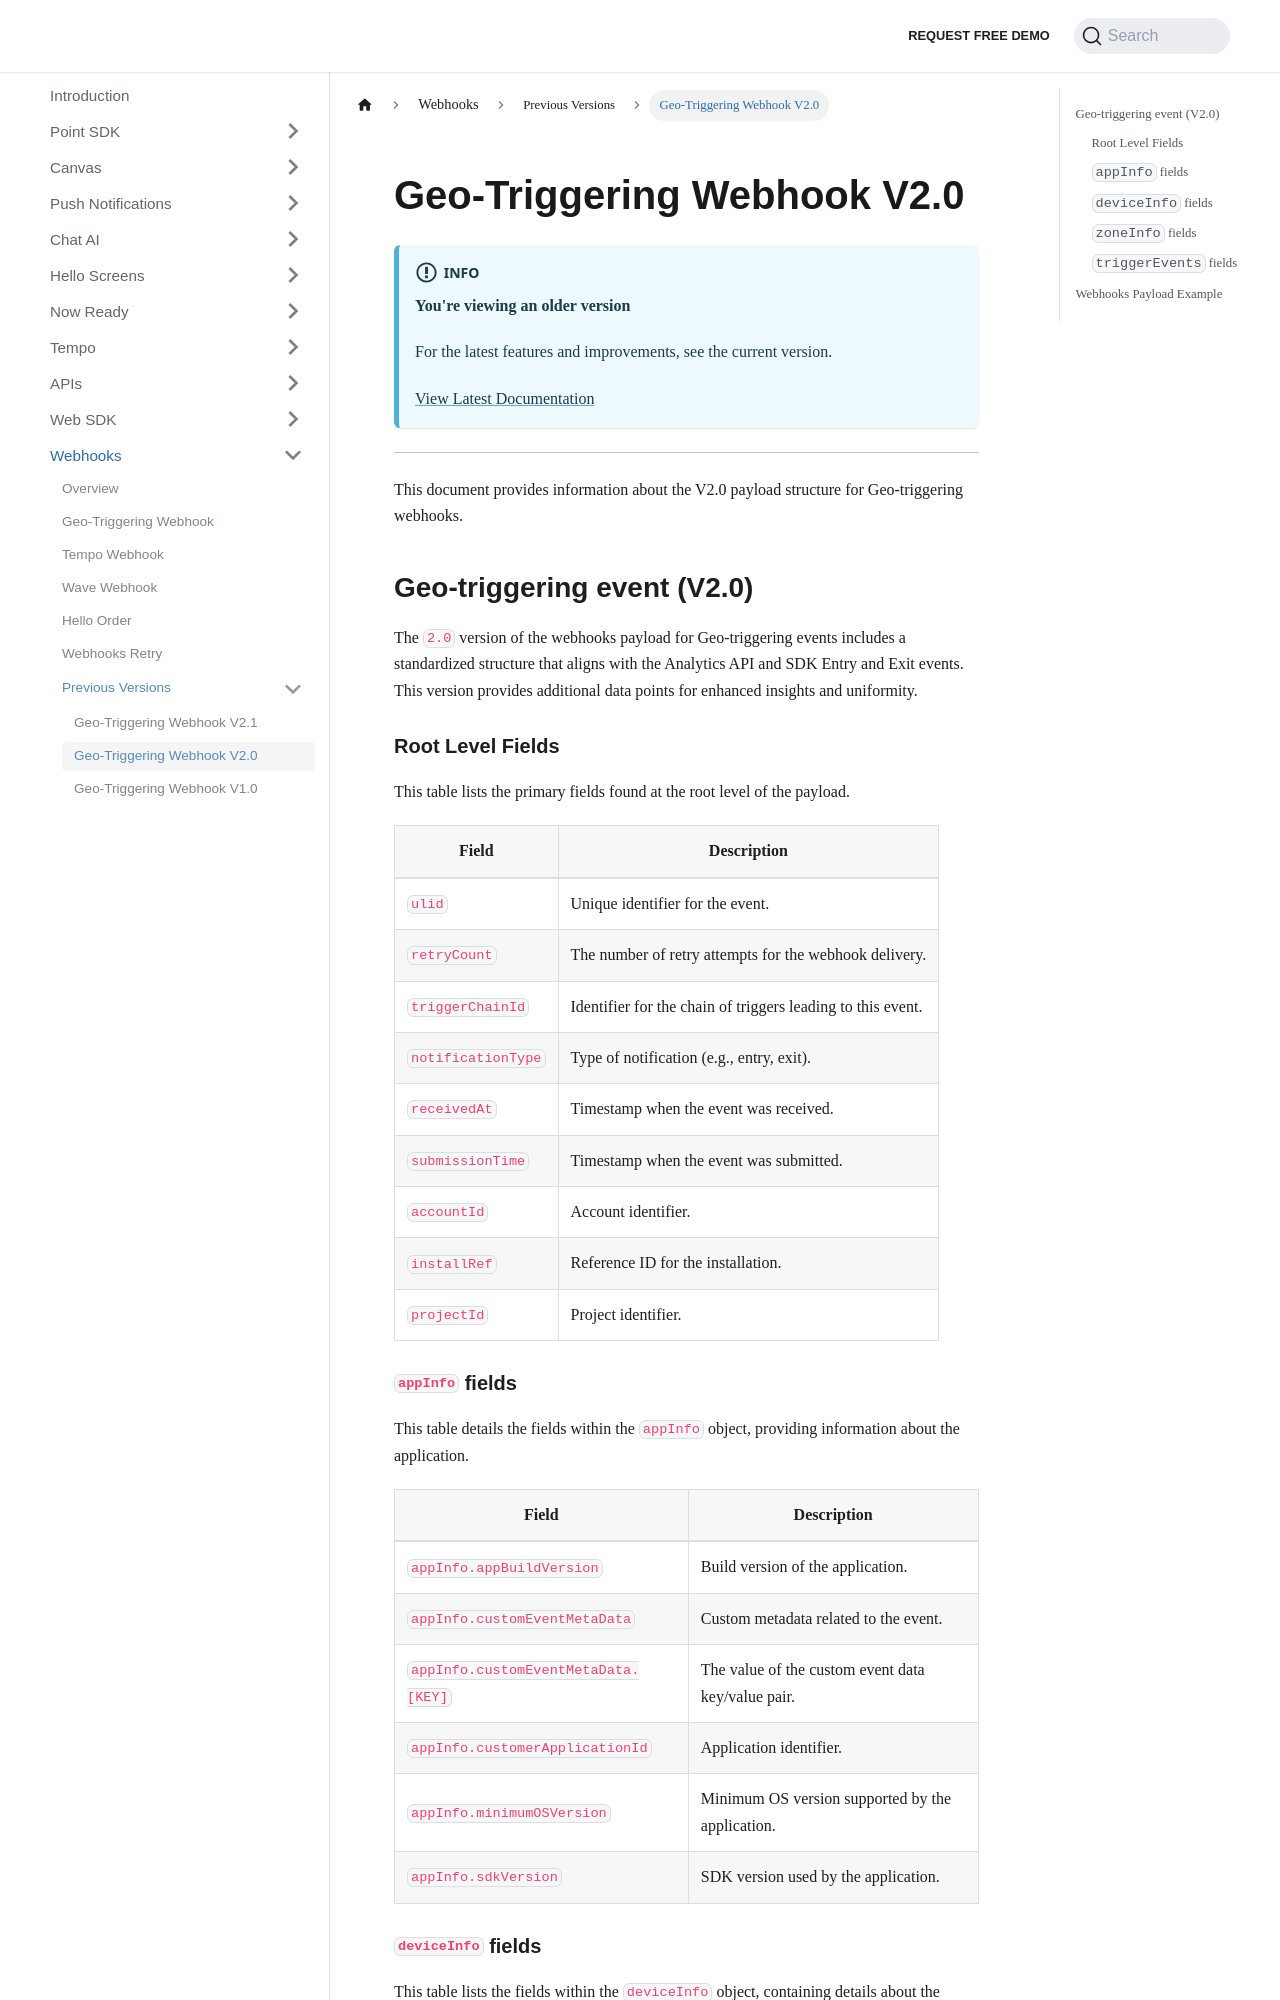

repository: Bluedot-Innovation/documentation · page: Webhooks/versions/Geo-triggering-v2-0.html · generator: docusaurus

# Geo-Triggering Webhook V2.0

:::info
**You're viewing an older version**

For the latest features and improvements, see the current version.

[View Latest Documentation](../Geo-triggering.md)
:::

---

This document provides information about the V2.0 payload structure for Geo-triggering webhooks.

## Geo-triggering event (V2.0)

The `2.0` version of the webhooks payload for Geo-triggering events includes a standardized structure that aligns with the Analytics API and SDK Entry and Exit events. This version provides additional data points for enhanced insights and uniformity.

### Root Level Fields

This table lists the primary fields found at the root level of the payload.

| Field          | Description                                                   |
|----------------|---------------------------------------------------------------|
| `ulid`         | Unique identifier for the event.                              |
| `retryCount`   | The number of retry attempts for the webhook delivery.        |
| `triggerChainId` | Identifier for the chain of triggers leading to this event. |
| `notificationType` | Type of notification (e.g., entry, exit).                |
| `receivedAt`   | Timestamp when the event was received.                        |
| `submissionTime` | Timestamp when the event was submitted.                    |
| `accountId`    | Account identifier.                                           |
| `installRef`   | Reference ID for the installation.                            |
| `projectId`    | Project identifier.                                           |


### `appInfo` fields

This table details the fields within the `appInfo` object, providing information about the application.

| Field                                     | Description                                                                 |
|-------------------------------------------|-----------------------------------------------------------------------------|
| `appInfo.appBuildVersion`                 | Build version of the application.                                           |
| `appInfo.customEventMetaData`             | Custom metadata related to the event.                                        |
| `appInfo.customEventMetaData.[KEY]` | The value of the custom event data key/value pair.                                               |
| `appInfo.customerApplicationId`           | Application identifier.                                                     |
| `appInfo.minimumOSVersion`                | Minimum OS version supported by the application.                            |
| `appInfo.sdkVersion`                      | SDK version used by the application.                                        |
